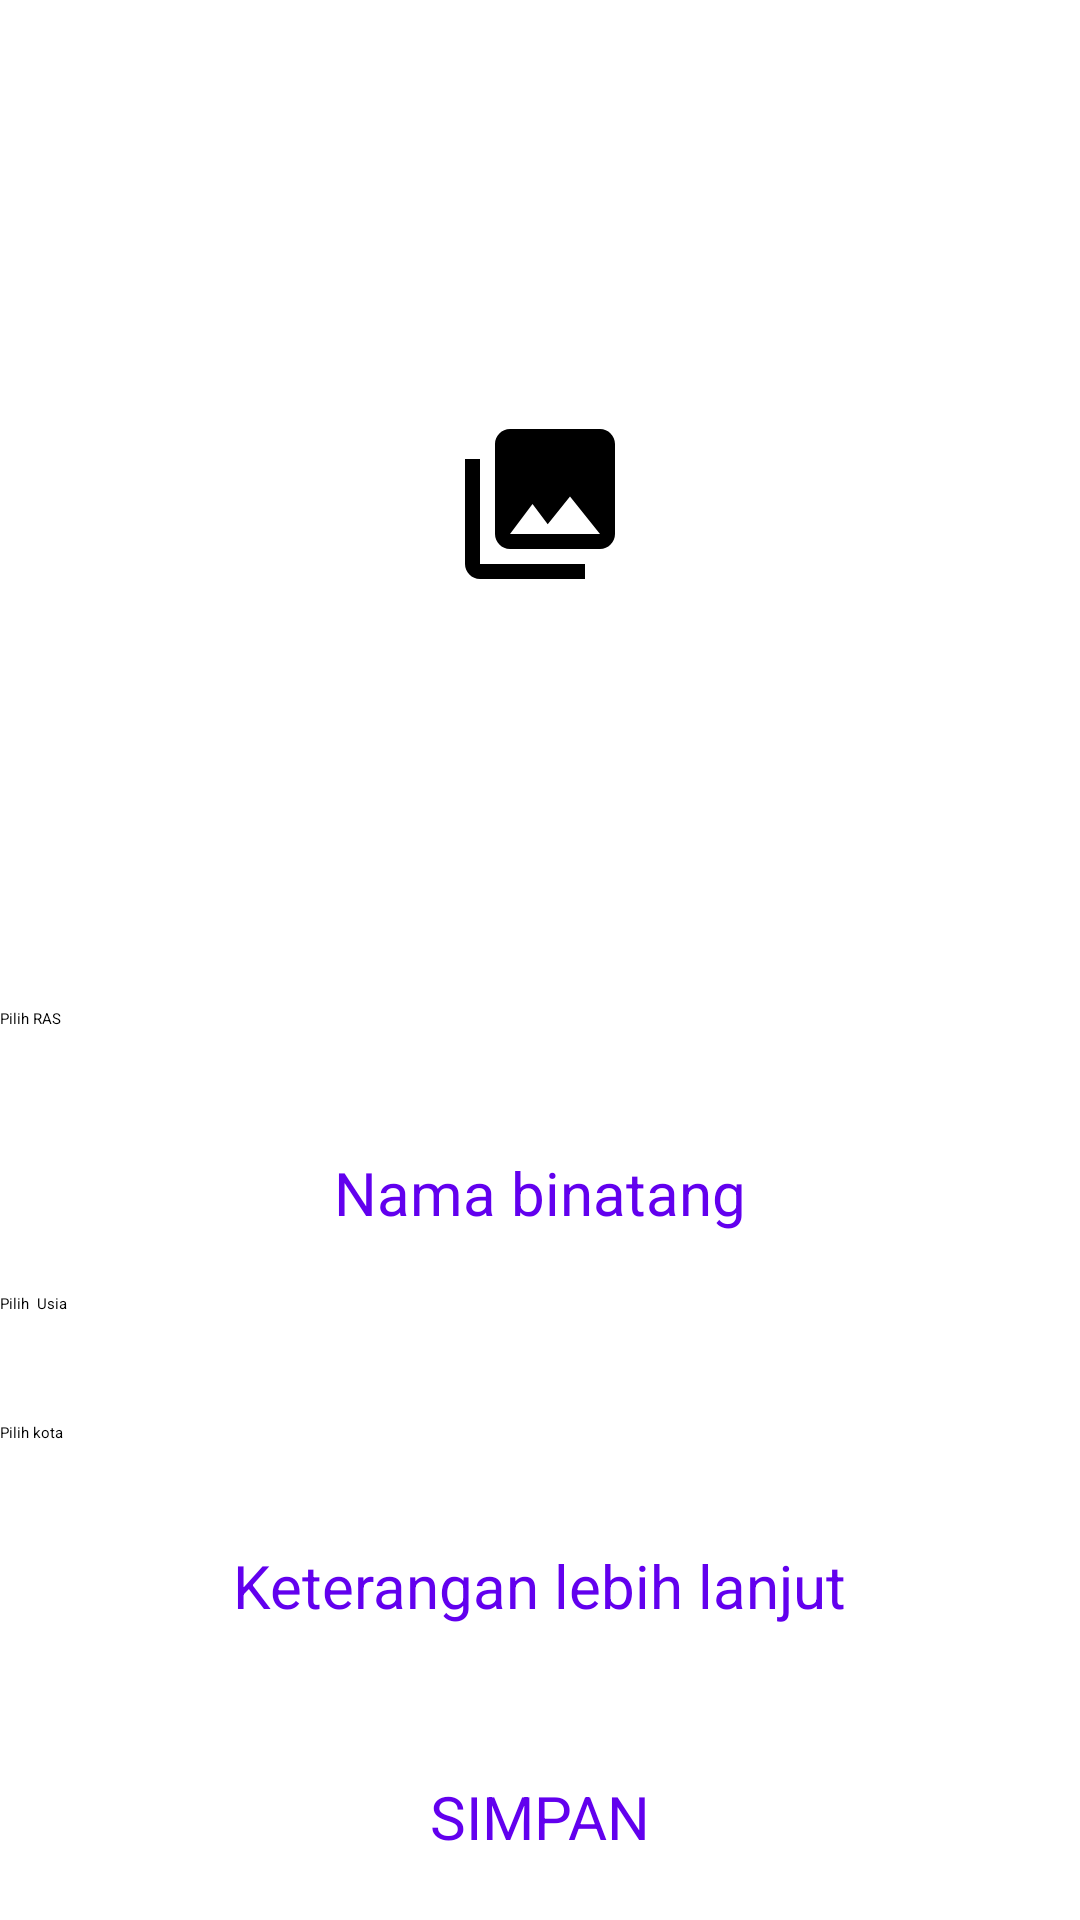

This screen was rendered from an Android layout file. Write that file and the resources it references.
<!-- AndroidManifest.xml: application theme AppTheme -->
<!-- res/layout/content_pet_profile_creation.xml -->
<androidx.constraintlayout.widget.ConstraintLayout xmlns:android="http://schemas.android.com/apk/res/android"
    xmlns:app="http://schemas.android.com/apk/res-auto"
    xmlns:tools="http://schemas.android.com/tools"
    android:layout_width="match_parent"
    android:layout_height="match_parent"
    android:orientation="vertical"
    tools:context="com.rasyidf.adoptier.Activity.PetProfileCreationActivity">

    <LinearLayout
        android:layout_width="match_parent"
        android:layout_height="match_parent"
        android:orientation="vertical">

        <LinearLayout
            android:layout_width="match_parent"
            android:layout_height="0dp"
            android:layout_weight="8"
            android:gravity="center"
            android:orientation="vertical">


            <ImageView
                android:id="@+id/pictureLogo"
                android:layout_width="wrap_content"
                android:layout_height="wrap_content"
                android:layout_gravity="center"
                android:background="@drawable/ic_menu_gallery" />

        </LinearLayout>

        <LinearLayout
            android:layout_width="match_parent"
            android:layout_height="wrap_content"
            android:orientation="horizontal">

            <RelativeLayout
                android:layout_width="match_parent"
                android:layout_height="wrap_content"
                android:orientation="horizontal">

                <TextView
                    android:id="@+id/petTvChoice"
                    android:layout_width="wrap_content"
                    android:layout_height="wrap_content"
                    android:layout_centerHorizontal="true"
                    android:layout_centerVertical="true"
                    android:background="@color/fluentui_white"
                    android:textColor="@color/colorPrimary"
                    android:textSize="20dp" />

                <Button
                    android:layout_width="wrap_content"
                    android:layout_height="wrap_content"
                    android:layout_alignParentStart="true"
                    android:layout_alignParentTop="true"
                    android:layout_alignParentEnd="true"
                    android:onClick="choosePet"
                    android:text="Pilih RAS" />

            </RelativeLayout>

        </LinearLayout>

        <LinearLayout
            android:layout_width="match_parent"
            android:layout_height="wrap_content"
            android:layout_weight="1"
            android:gravity="center"
            android:orientation="vertical">

            <EditText
                android:id="@+id/etPetname"
                android:layout_width="wrap_content"
                android:layout_height="wrap_content"
                android:background="@color/fluentui_white"
                android:hint="Nama binatang"
                android:maxLength="10"
                android:singleLine="true"
                android:textColorHint="@color/colorPrimary"
                android:textSize="20sp" />


            <LinearLayout
                android:layout_width="match_parent"
                android:layout_height="wrap_content"
                android:layout_marginTop="20dp"
                android:orientation="horizontal">

                <Button
                    android:id="@+id/chooseAge"
                    android:layout_width="wrap_content"
                    android:layout_height="wrap_content"
                    android:onClick="chooseAge"
                    android:text="Pilih  Usia" />

                <TextView
                    android:id="@+id/petTvAge"
                    android:layout_width="wrap_content"
                    android:layout_height="wrap_content" />

            </LinearLayout>

            <LinearLayout
                android:layout_width="match_parent"
                android:layout_height="wrap_content"
                android:layout_marginTop="20dp">

                <Button
                    android:layout_width="wrap_content"
                    android:layout_height="wrap_content"
                    android:onClick="btnCity"
                    android:text="Pilih kota" />

                <TextView
                    android:id="@+id/tvPetCity"
                    android:layout_width="wrap_content"
                    android:layout_height="wrap_content"
                    android:background="@color/fluentui_white"
                    android:text=""
                    android:textColor="@color/colorPrimary"
                    android:textSize="20dp" />

            </LinearLayout>


            <EditText
                android:id="@+id/etMoreinfo"
                android:layout_width="wrap_content"
                android:layout_height="wrap_content"
                android:layout_marginLeft="5dp"
                android:layout_marginTop="30dp"
                android:layout_marginRight="5dp"
                android:background="@color/fluentui_white"
                android:hint="Keterangan lebih lanjut"
                android:maxLength="100"
                android:textColorHint="@color/colorPrimary"
                android:textSize="20sp" />


            <TextView
                android:layout_width="wrap_content"
                android:layout_height="wrap_content"
                android:layout_gravity="center"
                android:layout_marginTop="50dp"
                android:background="@color/fluentui_white"
                android:onClick="confirm"
                android:singleLine="true"
                android:text="SIMPAN"
                android:textColor="@color/colorPrimary"
                android:textSize="20sp" />

        </LinearLayout>

    </LinearLayout>

</androidx.constraintlayout.widget.ConstraintLayout>
<!-- resources referenced by this layout -->
<resources>
  <!-- drawable ic_menu_gallery (drawable-v21) -->
  <vector xmlns:android="http://schemas.android.com/apk/res/android"
      android:width="60dp"
      android:height="60dp"
      android:viewportHeight="24.0"
      android:viewportWidth="24.0">
      <path
          android:fillColor="#FF000000"
          android:pathData="M22,16V4c0,-1.1 -0.9,-2 -2,-2H8c-1.1,0 -2,0.9 -2,2v12c0,1.1 0.9,2 2,2h12c1.1,0 2,-0.9 2,-2zm-11,-4l2.03,2.71L16,11l4,5H8l3,-4zM2,6v14c0,1.1 0.9,2 2,2h14v-2H4V6H2z" />
  </vector>
  <style name="AppTheme" parent="Base.AppTheme" />
  <style name="Base.AppTheme" parent="Theme.FluentUI">
          <item name="windowActionBar">false</item>
          <item name="windowNoTitle">true</item>
          <item name="android:windowBackground">?attr/fluentuiBackgroundColor</item>
          
          <item name="android:background">@null</item>
          <item name="android:statusBarColor">?attr/fluentuiBackgroundColor</item>
          <item name="android:windowLightStatusBar" tools:targetApi="23">true</item>
      </style>
  <!-- not gathered from this repository: default colours our renderer supplied (Android Studio template values) -->
  <color name="colorPrimary">#FF6200EE</color>
</resources>
